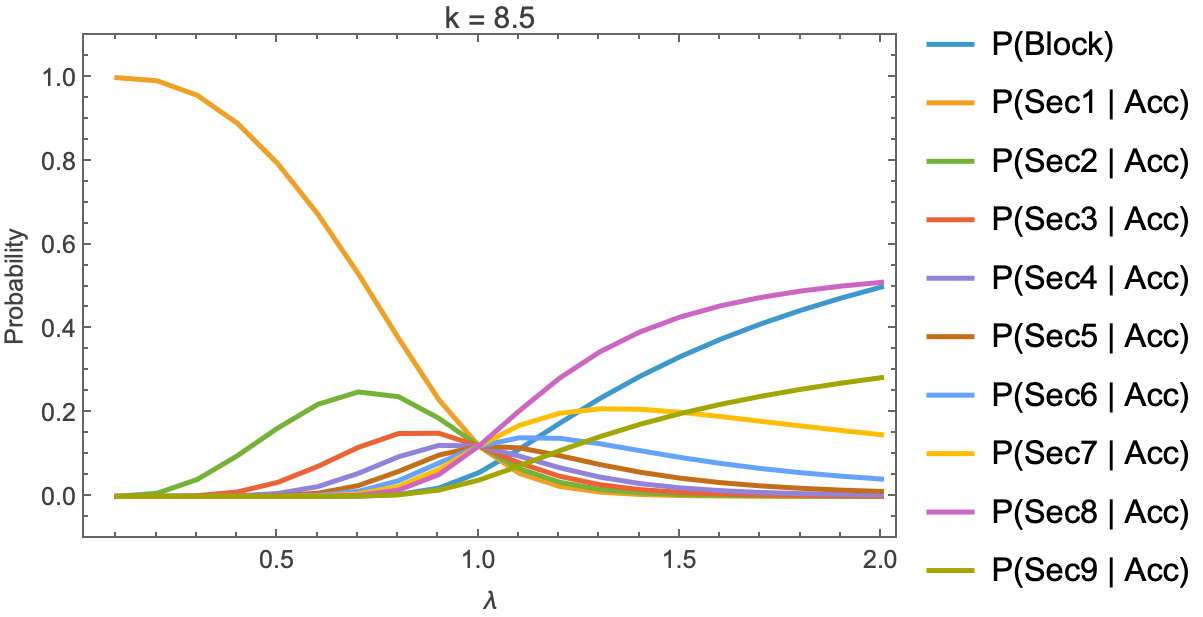

The table this chart was drawn from, first rows:
lambda, mu, capacity, k, P(Block), P(Sec1 | Acc), P(Sec2 | Acc), P(Sec3 | Acc), P(Sec4 | Acc), P(Sec5 | Acc), P(Sec6 | Acc), P(Sec7 | Acc), P(Sec8 | Acc), P(Sec9 | Acc), P(Sec1), P(Sec2), P(Sec3), P(Sec4), P(Sec5), P(Sec6), P(Sec7), P(Sec8), P(Sec9)
0.1, 0.005682, 1496, 8.5, -5.294500731931051e-13, 0.9999, 0.00005973, 3.5309639312369844e-9, -3.077646101867247e-11, -2.5389628455112467e-11, -1.9774124616267783e-11, -1.4164143627268531e-11, -8.582482836518411e-12, -2.5098701871167122e-12, 0.9999, 0.00005973, 3.5309639312388534e-9, -3.0776461018688765e-11, -2.538962845512591e-11, -1.9774124616278252e-11, -1.4164143627276029e-11, -8.582482836522954e-12, -2.5098701871180407e-12
0.2, 0.005682, 1496, 8.5, 5.397712441942981e-13, 0.9925, 0.007436, 0.00005572, 4.174640813780913e-7, 3.142579830509029e-9, 3.510914155122682e-11, 8.597360688210614e-12, 5.1246376145942764e-12, 1.3332044886481523e-12, 0.9925, 0.007436, 0.00005572, 4.174640813778659e-7, 3.142579830507333e-9, 3.5109141551207864e-11, 8.597360688205974e-12, 5.1246376145915105e-12, 1.3332044886474326e-12
0.3, 0.005682, 1496, 8.5, 2.2900782290467825e-12, 0.9577, 0.04048, 0.001711, 0.0000723, 0.000003055, 1.2914022920164256e-7, 5.463124815810113e-9, 2.3402266362329613e-10, 8.433008932714485e-12, 0.9577, 0.04048, 0.001711, 0.0000723, 0.000003055, 1.291402292013468e-7, 5.463124815797602e-9, 2.3402266362276017e-10, 8.433008932695172e-12
0.4, 0.005682, 1496, 8.5, 4.96546179875961e-9, 0.8906, 0.09746, 0.01066, 0.001167, 0.0001277, 0.00001398, 0.00000153, 1.6727864889697961e-7, 1.2213668159010419e-8, 0.8906, 0.09746, 0.01066, 0.001167, 0.0001277, 0.00001398, 0.00000153, 1.6727864806636389e-7, 1.2213668098363917e-8
0.5, 0.005682, 1496, 8.5, 8.594788200751757e-7, 0.7943, 0.1634, 0.0336, 0.006909, 0.001421, 0.0002922, 0.00006011, 0.00001235, 0.000001464, 0.7943, 0.1634, 0.0336, 0.006909, 0.001421, 0.0002922, 0.00006011, 0.00001235, 0.000001464
0.6, 0.005682, 1496, 8.5, 0.0000341, 0.6733, 0.22, 0.0719, 0.02349, 0.007677, 0.002509, 0.0008204, 0.0002679, 0.00004406, 0.6733, 0.22, 0.07189, 0.02349, 0.007677, 0.002509, 0.0008204, 0.0002679, 0.00004406
0.7, 0.005682, 1496, 8.5, 0.0005365, 0.5317, 0.2495, 0.1171, 0.05495, 0.02579, 0.0121, 0.005687, 0.002668, 0.0005566, 0.5314, 0.2494, 0.117, 0.05492, 0.02577, 0.0121, 0.005684, 0.002667, 0.0005563
0.8, 0.005682, 1496, 8.5, 0.004313, 0.3776, 0.238, 0.1501, 0.0946, 0.05964, 0.0376, 0.02375, 0.01497, 0.003743, 0.376, 0.237, 0.1494, 0.09419, 0.05938, 0.03744, 0.02365, 0.01491, 0.003727
0.9, 0.005682, 1496, 8.5, 0.01989, 0.2311, 0.1867, 0.1508, 0.1219, 0.09845, 0.07956, 0.06446, 0.05209, 0.01502, 0.2265, 0.183, 0.1478, 0.1194, 0.09649, 0.07797, 0.06318, 0.05105, 0.01472
1, 0.005682, 1496, 8.5, 0.0569, 0.12, 0.12, 0.12, 0.12, 0.12, 0.12, 0.1205, 0.1205, 0.039, 0.1132, 0.1132, 0.1132, 0.1132, 0.1132, 0.1132, 0.1137, 0.1137, 0.03678
1.1, 0.005682, 1496, 8.5, 0.1125, 0.055, 0.06629, 0.07989, 0.09628, 0.116, 0.1399, 0.1695, 0.2043, 0.07273, 0.04881, 0.05883, 0.0709, 0.08545, 0.103, 0.1242, 0.1504, 0.1813, 0.06455
1.2, 0.005682, 1496, 8.5, 0.1744, 0.0238, 0.03385, 0.04815, 0.06848, 0.0974, 0.1386, 0.1985, 0.2823, 0.1089, 0.01965, 0.02795, 0.03975, 0.05654, 0.08041, 0.1145, 0.1639, 0.2331, 0.0899
1.3, 0.005682, 1496, 8.5, 0.2336, 0.01026, 0.01694, 0.02795, 0.04613, 0.07612, 0.1258, 0.2092, 0.3451, 0.1426, 0.007865, 0.01298, 0.02142, 0.03535, 0.05834, 0.09639, 0.1603, 0.2645, 0.1093
1.4, 0.005682, 1496, 8.5, 0.2868, 0.004542, 0.008578, 0.0162, 0.03059, 0.05776, 0.1092, 0.2082, 0.3928, 0.1722, 0.00324, 0.006118, 0.01155, 0.02182, 0.0412, 0.0779, 0.1485, 0.2802, 0.1228
1.5, 0.005682, 1496, 8.5, 0.3337, 0.00209, 0.004465, 0.009536, 0.02037, 0.04349, 0.09305, 0.2009, 0.4284, 0.1977, 0.001393, 0.002975, 0.006354, 0.01357, 0.02898, 0.062, 0.1338, 0.2854, 0.1317
1.6, 0.005682, 1496, 8.5, 0.3752, 0.001004, 0.002402, 0.005745, 0.01374, 0.03286, 0.07875, 0.1906, 0.4551, 0.2198, 0.0006274, 0.001501, 0.003589, 0.008585, 0.02053, 0.04921, 0.1191, 0.2843, 0.1373
1.7, 0.005682, 1496, 8.5, 0.4118, 0.0005031, 0.001336, 0.003549, 0.009426, 0.02503, 0.06664, 0.1794, 0.4751, 0.239, 0.0002959, 0.000786, 0.002088, 0.005544, 0.01472, 0.0392, 0.1055, 0.2795, 0.1406
1.8, 0.005682, 1496, 8.5, 0.4445, 0.0002624, 0.0007682, 0.002249, 0.006583, 0.01927, 0.05658, 0.1681, 0.4904, 0.2557, 0.0001458, 0.0004267, 0.001249, 0.003657, 0.0107, 0.03143, 0.09341, 0.2724, 0.1421
1.9, 0.005682, 1496, 8.5, 0.4737, 0.000142, 0.0004553, 0.00146, 0.00468, 0.015, 0.04827, 0.1574, 0.5021, 0.2705, 0.00007473, 0.0002396, 0.0007683, 0.002463, 0.007897, 0.02541, 0.08282, 0.2643, 0.1424
2, 0.005682, 1496, 8.5, 0.5, 0.00007948, 0.0002776, 0.0009693, 0.003384, 0.01182, 0.04142, 0.1473, 0.5112, 0.2836, 0.00003974, 0.0001388, 0.0004846, 0.001692, 0.005908, 0.02071, 0.07363, 0.2556, 0.1418
